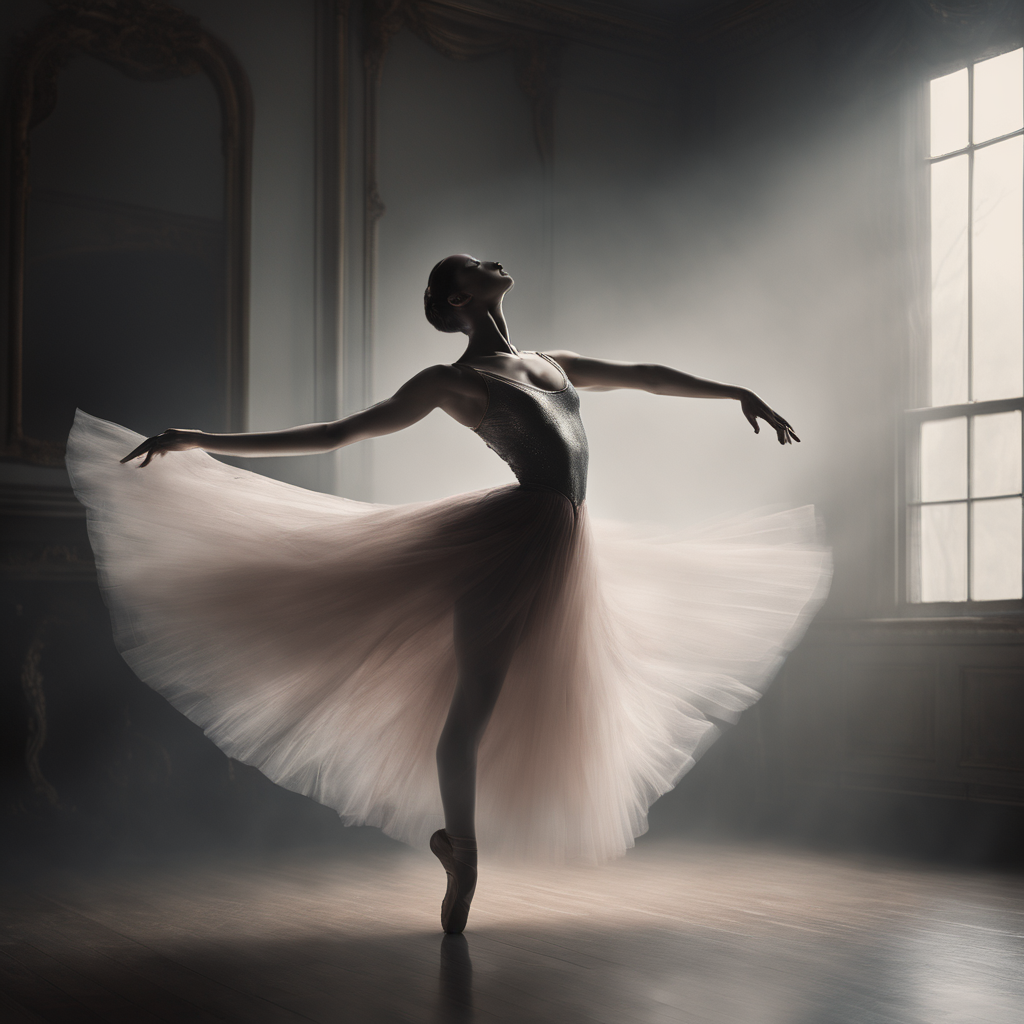
Generation parameters embedded in this image by AUTOMATIC1111 Stable Diffusion web UI or a fork of it (Forge, ...) (PNG 'parameters' text chunk):
In this ethereal virtual art gallery, an unsettling yet captivating presence takes center stage: a ghostly figure of a ballerina bowing gracefully on a stage of wispy fog. The image, a high fashion cinematic photograph, flawlessly captures the delicate movements of the dancer, her transparent form exuding an otherworldly elegance. Every detail is impeccably rendered, from the shimmering sequins adorning her flowing ballet dress to the ethereal glow emanating from her fingertips. The photograph's impeccable quality immerses viewers in a hauntingly beautiful world, where the boundaries between reality and fantasy blur in a mesmerizing dance.
Steps: 30, Sampler: DPM++ 2M Karras, CFG scale: 7, Seed: 2322571094, Size: 1024x1024, Model hash: e6bb9ea85b, Model: sd_xl_base_1.0_0.9vae, Refiner model: sd_xl_refiner_1.0_0.9vae, Refiner steps: 6, Version: v1.7.0